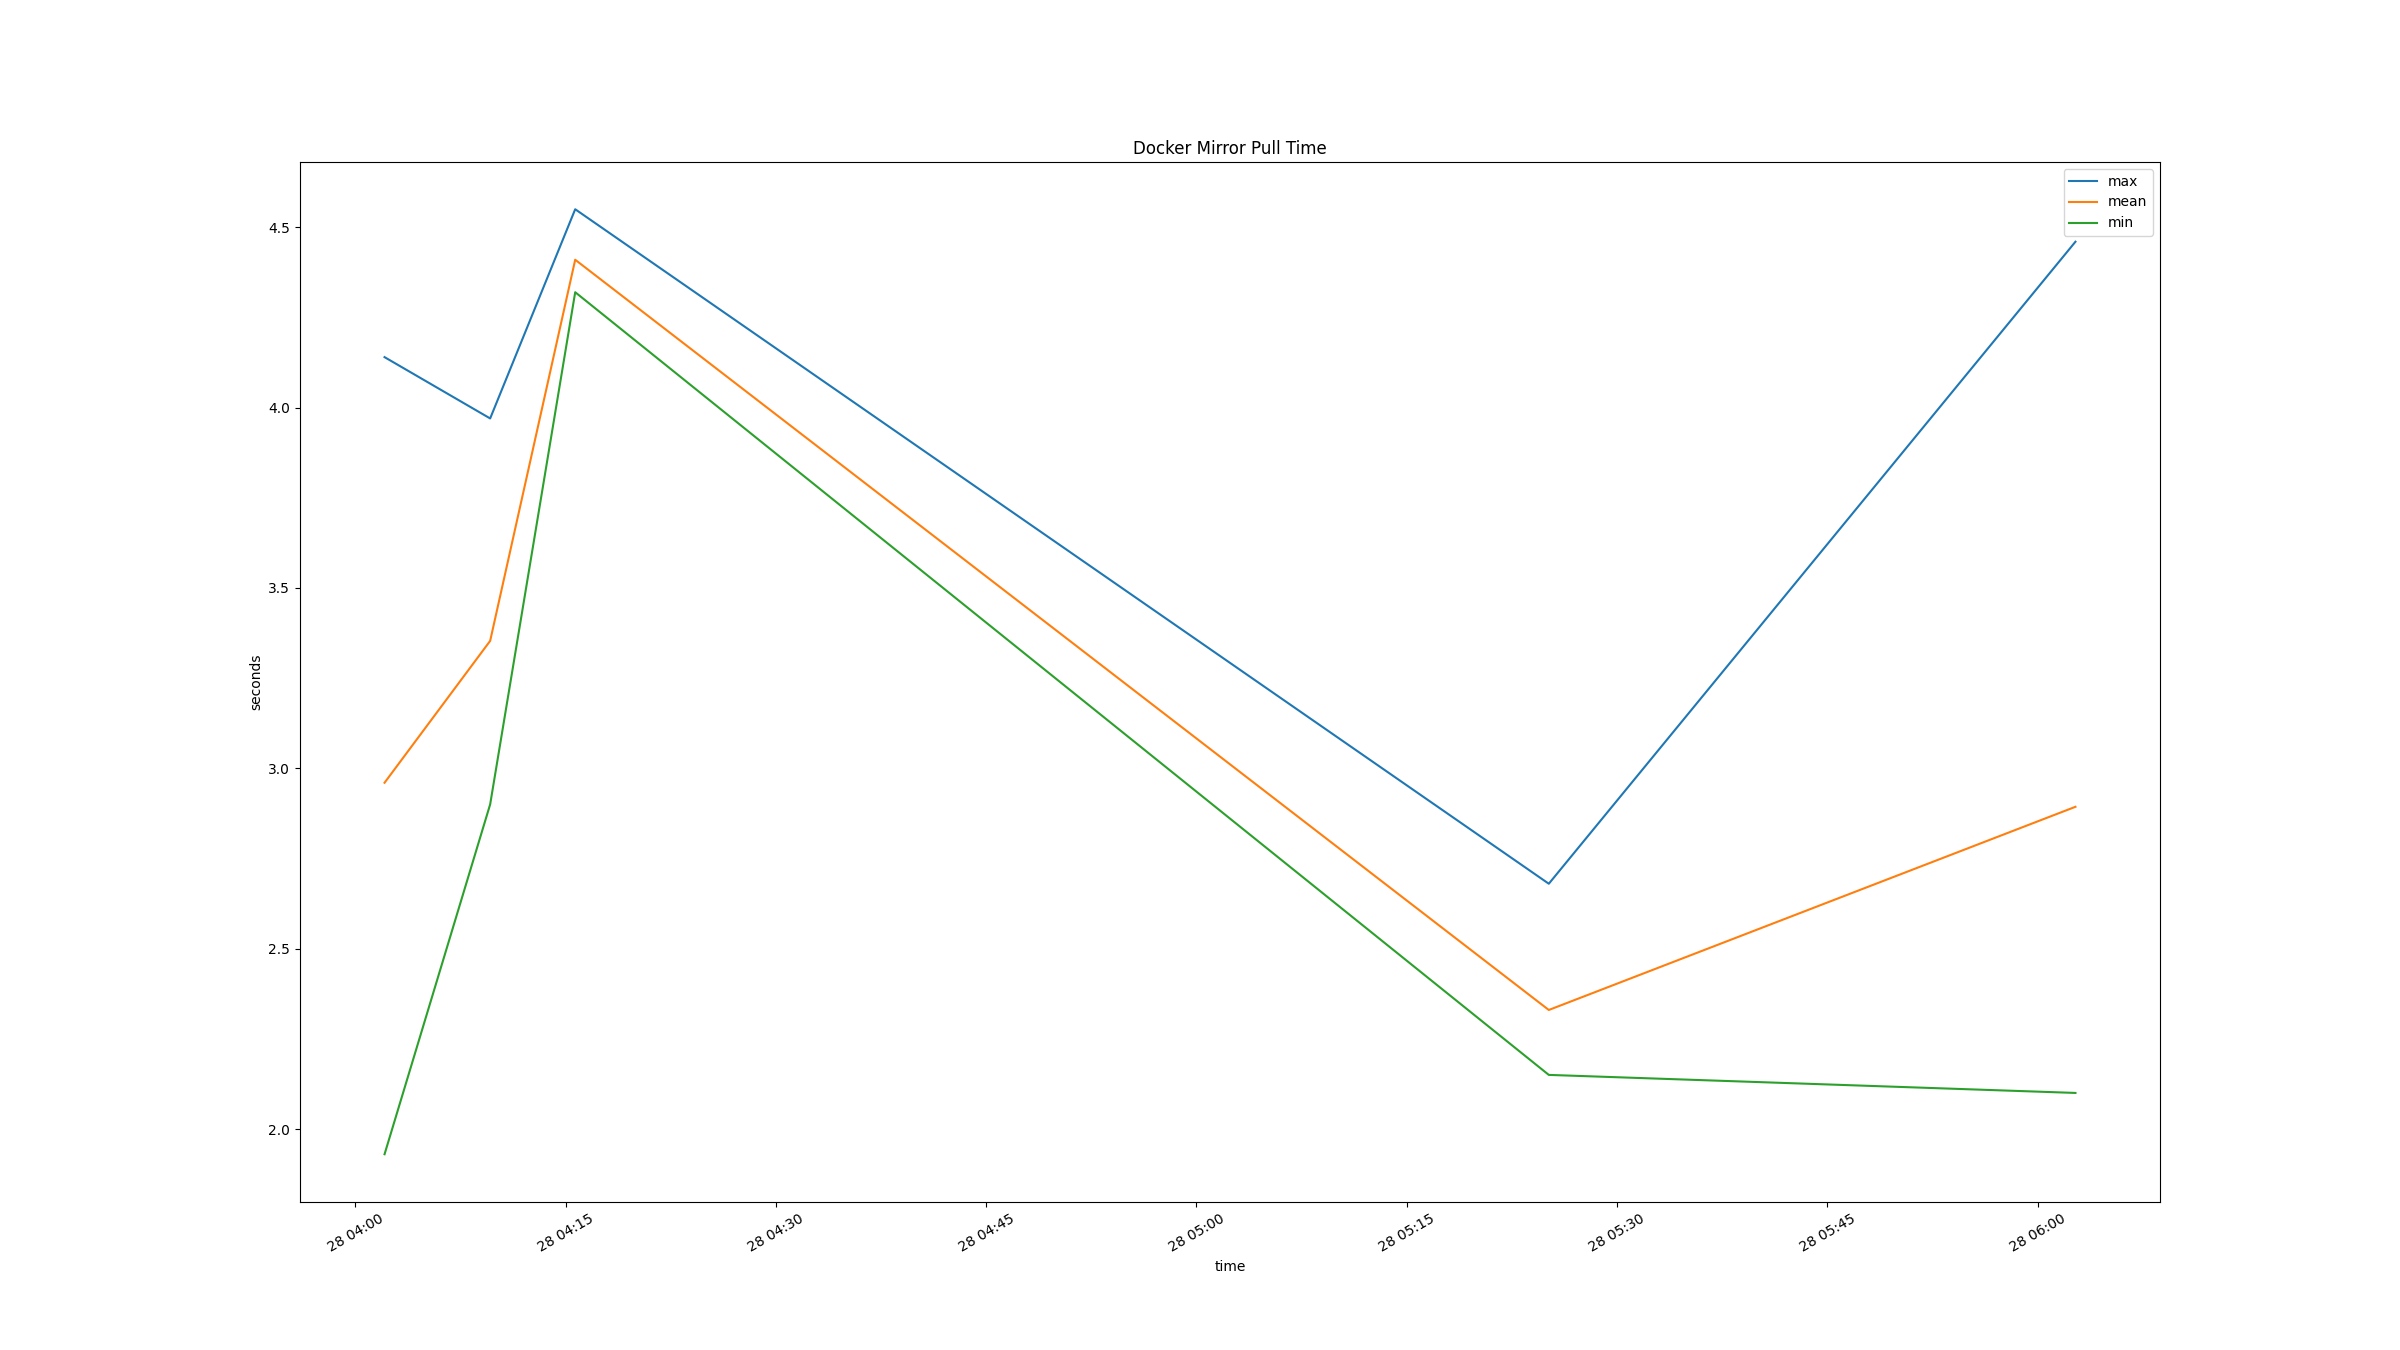

The data file committed next to this chart (first rows):
time, docker mirror pull mean (s), docker mirror pull min (s), docker mirror pull max (s), 
2026-04-28T04:02:05+0000, 2.96, 1.93, 4.14, 
2026-04-28T04:09:37+0000, 3.353, 2.9, 3.97, 
2026-04-28T04:15:41+0000, 4.41, 4.32, 4.55, 
2026-04-28T05:25:08+0000, 2.33, 2.15, 2.68, 
2026-04-28T06:02:42+0000, 2.893, 2.1, 4.46, 
